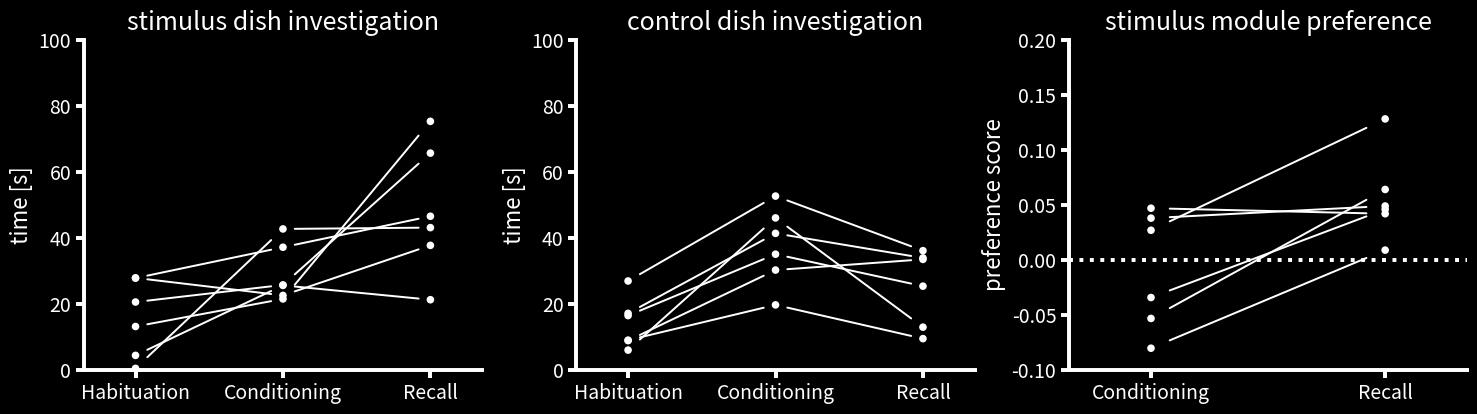

Reproduce this figure in Python. (Note: this script raises an exception after producing the figure.)
import numpy as np
import matplotlib.pyplot as plt

try:
    import seaborn as sns
except ImportError:
    sns = None




"""
Construct a Figure panel for a poster using matplotlib
The panel size is 371,333 mm * 100 mm
Three plots are generated: The plot is on dark background, therefore axis and text needs to be white
The plots (A, B, C) are placed in a 1x3 row of the panel size, each plot is equal sized
For each plot, I want to be able to adjust the following parameters:
- scatter point colors
- scatter point size
- color of lines connecting the scatter data points
- thickness of lines connecting the scatter data points
- x and y axis line thickness
- font size of x and y labels and ticks
- distance between plots
- tick length of x and y ticks
- top, bottom, left and right margins of the panel


"""


# data for A and B in investigation time [frames]

mouse_125 = {'day1': {'stim_dish': 619, 'con_dish': 496},
             'day2': {'stim_dish': 774, 'con_dish': 1053},
             'day3': {'stim_dish': 1970, 'con_dish': 763}}

"""
mouse_122 = {'day1': {'stim_dish': 1121, 'con_dish': 1964},
             'day2': {'stim_dish': 1180, 'con_dish': 1190},
            'day3': {'stim_dish': 2723, 'con_dish': 3753}}
"""
mouse_121 = {'day1': {'stim_dish': 17, 'con_dish': 516},
             'day2': {'stim_dish': 1282, 'con_dish': 1242},
             'day3': {'stim_dish': 1294, 'con_dish': 1019}}

mouse_109 = {'day1': {'stim_dish': 135, 'con_dish': 183},
             'day2': {'stim_dish': 770, 'con_dish': 1382},
             'day3': {'stim_dish': 640, 'con_dish': 391}}

mouse_36 = {'day1': {'stim_dish': 838, 'con_dish': 810},
             'day2': {'stim_dish': 679, 'con_dish': 1580},
             'day3': {'stim_dish': 1133, 'con_dish': 1085}}

mouse_38 = {'day1': {'stim_dish': 397, 'con_dish': 273},
             'day2': {'stim_dish': 647, 'con_dish': 593},
             'day3': {'stim_dish': 2258, 'con_dish': 287}}

mouse_135 = {'day1': {'stim_dish': 1080, 'con_dish': 460},
             'day2': {'stim_dish': 1810, 'con_dish': 916},
             'day3': {'stim_dish': 805, 'con_dish': 456}}

mouse_137 = {'day1': {'stim_dish': 836, 'con_dish': 269},
             'day2': {'stim_dish': 1116, 'con_dish': 909},
             'day3': {'stim_dish': 1397, 'con_dish': 1006}}

# Data for C 

m125_p_corrected = {'day2': 0.047, 'day3': 0.042}
#m122_p_corrected = {'day2': 0.132, 'day3': -0.104}
m121_p_corrected = {'day2': 0.038, 'day3': 0.049}
m109_p_corrected = {'day2': 0.027, 'day3': 0.128}

#m135_p_corrected = {'day2': 0.029, 'day3': -0.074}
m137_p_corrected = {'day2': -0.053, 'day3': 0.064}
m36_p_corrected = {'day2': -0.034, 'day3': 0.046}
m38_p_corrected = {'day2': -0.080, 'day3': 0.009}

"""
Plot A:
Investigation of stimulus dish
- one tick for each day on x axis, seconds on y axis
- scatter plot for each day
- connect data of single days with lines, that are in between days bot dont touch the scatter points
- same color for each scatter point and line ("white" as default)
- plot title: "stimulus dish investigation
- y axis label: "time [s]"
- x axis labels: "Habituation", "Conditioning", "Recall" (relates to day1, day2 and day3 in data)
"""

"""
Plot B:
Investigation of control dish
- one tick for each day on x axis, seconds on y axis
- scatter plot for each day
- connect data of single days with lines, that are in between days bot dont touch the scatter points
- same color for each scatter point and line ("white" as default)
- plot title: "control dish investigation
- y axis label: "time [s]"
- x axis labels: "Habituation", "Conditioning", "Recall" (relates to day1, day2 and day3 in data)
"""

"""
Plot C:
Baseline corrected module preference
- one tick for day2 and day3 on x axis, baseline corrected preference on y axis
- scatter plot for each day
- connect data of single days with lines, that are in between days bot dont touch the scatter points
- plot title: "stimulus module preference
- y axis label: "preference score"
- x axis labels: "Conditioning", "Recall" (relates to day2 and day3 in data)
- add a dotted line, horizontally on y = 0 with the same line thickness as the plot axes
"""


FPS = 30
MM_PER_INCH = 25.4

PANEL_WIDTH_MM = 371.333
PANEL_HEIGHT_MM = 100

DAYS = ("day1", "day2", "day3")
DAY_LABELS = ("Habituation", "Conditioning", "Recall")
PREFERENCE_DAYS = ("day2", "day3")
PREFERENCE_DAY_LABELS = ("Conditioning", "Recall")

MICE_DATA = {
    "109": mouse_109,
    "121": mouse_121,
#    "122": mouse_122,
    "125": mouse_125,
#    "135": mouse_135,
    "137": mouse_137,
    "36": mouse_36,
    "38": mouse_38,
}

PREFERENCE_DATA = {
    "109": m109_p_corrected,
    "121": m121_p_corrected,
#    "122": m122_p_corrected,
    "125": m125_p_corrected,
#    "135": m135_p_corrected,
    "137": m137_p_corrected,
    "36": m36_p_corrected,
    "38": m38_p_corrected,
}

PLOT_STYLE = {
    "scatter_colors": "white",
    "scatter_size": 30,
    "line_color": "white",
    "line_width": 2.835/2,
    "axis_line_width": 2.835,
    "tick_length": 2.835*2,
    "label_font_size": 16,
    "tick_font_size": 14,
    "title_font_size": 18,
    "panel_label_font_size": 20,
}

PLOT_LAYOUT = {
    "left_margin_mm": 20,
    "right_margin_mm": 0,
    "bottom_margin_mm": 8,
    "top_margin_mm": 8,
    "plot_spacing_mm": 24,
}


def mm_to_inches(value):
    return value / MM_PER_INCH


def mm_to_figure_fraction(value_mm, figure_size_mm):
    return value_mm / figure_size_mm


def dish_values_seconds(mice_data, metric_key, days=DAYS, fps=FPS):
    return np.array(
        [
            [mouse_data[day][metric_key] / fps for day in days]
            for mouse_data in mice_data.values()
        ],
        dtype=float,
    )


def preference_values(preference_data, days=PREFERENCE_DAYS):
    return np.array(
        [
            [mouse_data[day] for day in days]
            for mouse_data in preference_data.values()
        ],
        dtype=float,
    )


def _value_for_index(value, index):
    if isinstance(value, (list, tuple, np.ndarray)):
        return value[index % len(value)]
    return value


def draw_shortened_line(ax, x_values, y_values, color, line_width, gap=0.08):
    for start_index in range(len(x_values) - 1):
        x0 = x_values[start_index]
        x1 = x_values[start_index + 1]
        y0 = y_values[start_index]
        y1 = y_values[start_index + 1]

        dx = x1 - x0
        ax.plot(
            [x0 + gap * dx, x1 - gap * dx],
            [y0 + gap * (y1 - y0), y1 - gap * (y1 - y0)],
            color=color,
            linewidth=line_width,
            solid_capstyle="round",
            zorder=1,
        )


def style_dark_axis(ax, style):
    ax.set_facecolor("black")
    ax.tick_params(
        axis="both",
        colors="white",
        labelsize=style["tick_font_size"],
        width=style["axis_line_width"],
        length=style["tick_length"],
    )

    for spine in ax.spines.values():
        spine.set_color("white")
        spine.set_linewidth(style["axis_line_width"])

    ax.title.set_color("white")
    ax.xaxis.label.set_color("white")
    ax.yaxis.label.set_color("white")


def despine_axis(ax):
    if sns is not None:
        sns.despine(ax=ax)
        return

    ax.spines["top"].set_visible(False)
    ax.spines["right"].set_visible(False)


def plot_dish_investigation(ax, mice_data, metric_key, title, style, ylim=100):
    x_values = np.arange(len(DAYS))
    values_seconds = dish_values_seconds(mice_data, metric_key)

    for mouse_index, y_values in enumerate(values_seconds):
        point_color = _value_for_index(style["scatter_colors"], mouse_index)
        line_color = _value_for_index(style["line_color"], mouse_index)
        draw_shortened_line(
            ax=ax,
            x_values=x_values,
            y_values=y_values,
            color=line_color,
            line_width=style["line_width"],
        )
        ax.scatter(
            x_values,
            y_values,
            s=style["scatter_size"],
            color=point_color,
            edgecolors="none",
            zorder=2,
        )

    ax.set_title(title, fontsize=style["title_font_size"], pad=7)
    #ax.set_xlabel("day", fontsize=style["label_font_size"])
    ax.set_ylabel("time [s]", fontsize=style["label_font_size"])
    ax.set_xticks(x_values)
    ax.set_xticklabels(DAY_LABELS)
    ax.set_xlim(-0.35, len(DAYS) - 0.65)
    ax.set_ylim(0, ylim)
    despine_axis(ax)
    style_dark_axis(ax, style)


def plot_module_preference(ax, preference_data, title, style, ylim=(-0.1, 0.2)):
    x_values = np.arange(len(PREFERENCE_DAYS))
    values = preference_values(preference_data)

    for mouse_index, y_values in enumerate(values):
        point_color = _value_for_index(style["scatter_colors"], mouse_index)
        line_color = _value_for_index(style["line_color"], mouse_index)
        draw_shortened_line(
            ax=ax,
            x_values=x_values,
            y_values=y_values,
            color=line_color,
            line_width=style["line_width"],
        )
        ax.scatter(
            x_values,
            y_values,
            s=style["scatter_size"],
            color=point_color,
            edgecolors="none",
            zorder=2,
        )

    ax.axhline(
        0,
        color="white",
        linestyle=":",
        linewidth=style["axis_line_width"],
        zorder=0,
    )
    ax.set_title(title, fontsize=style["title_font_size"], pad=7)
    ax.set_ylabel("preference score", fontsize=style["label_font_size"])
    ax.set_xticks(x_values)
    ax.set_xticklabels(PREFERENCE_DAY_LABELS)
    ax.set_xlim(-0.35, len(PREFERENCE_DAYS) - 0.65)

    if ylim is None:
        y_min = min(np.nanmin(values), 0)
        y_max = max(np.nanmax(values), 0)
        padding = max((y_max - y_min) * 0.12, 0.02)
        ax.set_ylim(y_min - padding, y_max + padding)
    else:
        ax.set_ylim(*ylim)

    despine_axis(ax)
    style_dark_axis(ax, style)


def add_panel_label(ax, label, style):
    ax.text(
        -0.18,
        1.08,
        label,
        transform=ax.transAxes,
        color="white",
        fontsize=style["panel_label_font_size"],
        fontweight="bold",
        va="top",
        ha="left",
    )


def apply_panel_layout(fig, plot_spacing_mm, layout):
    left = mm_to_figure_fraction(layout["left_margin_mm"], PANEL_WIDTH_MM)
    right = 1 - mm_to_figure_fraction(layout["right_margin_mm"], PANEL_WIDTH_MM)
    bottom = mm_to_figure_fraction(layout["bottom_margin_mm"], PANEL_HEIGHT_MM)
    top = 1 - mm_to_figure_fraction(layout["top_margin_mm"], PANEL_HEIGHT_MM)

    inner_width_mm = PANEL_WIDTH_MM - layout["left_margin_mm"] - layout["right_margin_mm"]
    plot_width_mm = (inner_width_mm - plot_spacing_mm * 2) / 3
    if plot_width_mm <= 0:
        raise ValueError("plot_spacing_mm is too large for the selected panel width and margins.")

    wspace = plot_spacing_mm / plot_width_mm
    fig.subplots_adjust(left=left, right=right, bottom=bottom, top=top, wspace=wspace)


def assert_panel_content_in_bounds(fig, tolerance_px=0.5):
    fig.canvas.draw()
    renderer = fig.canvas.get_renderer()
    figure_box = fig.bbox
    content_box = fig.get_tightbbox(renderer).transformed(fig.dpi_scale_trans)

    outside = (
        content_box.x0 < figure_box.x0 - tolerance_px
        or content_box.y0 < figure_box.y0 - tolerance_px
        or content_box.x1 > figure_box.x1 + tolerance_px
        or content_box.y1 > figure_box.y1 + tolerance_px
    )
    if outside:
        raise ValueError(
            "Figure content extends outside the panel boundary. "
            "Increase the margins in PLOT_LAYOUT, reduce font sizes, or reduce plot_spacing_mm."
        )


def build_fens_panel(style=None, layout=None, plot_spacing_mm=None):
    if style is None:
        style = PLOT_STYLE
    if layout is None:
        layout = PLOT_LAYOUT
    if plot_spacing_mm is None:
        plot_spacing_mm = layout["plot_spacing_mm"]

    fig, axes = plt.subplots(
        1,
        3,
        figsize=(mm_to_inches(PANEL_WIDTH_MM), mm_to_inches(PANEL_HEIGHT_MM)),
        facecolor="black",
    )
    apply_panel_layout(fig, plot_spacing_mm, layout)

    plot_dish_investigation(
        axes[0],
        MICE_DATA,
        "stim_dish",
        "stimulus dish investigation",
        style,
    )
    plot_dish_investigation(
        axes[1],
        MICE_DATA,
        "con_dish",
        "control dish investigation",
        style,
    )
    plot_module_preference(
        axes[2],
        PREFERENCE_DATA,
        "stimulus module preference",
        style,
    )

    #for label, ax in zip(("A", "B", "C"), axes):
    #    add_panel_label(ax, label, style)

    return fig, axes


if __name__ == "__main__":
    fig, axes = build_fens_panel()
    assert_panel_content_in_bounds(fig)
    plt.show()
    fig.savefig(r"Z:\n2023_odor_related_behavior\other\Reisen\Barcelona FENS 2026\Poster\Abbildungen\3_chamber.svg")
